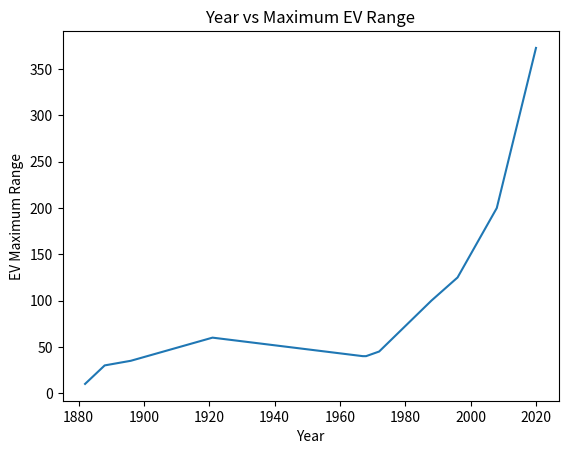

This chart was generated by the following Python code:
import numpy as np
from matplotlib import pyplot as plt


year = [1882, 1888, 1896, 1921, 1967, 1968, 1972, 1988, 1996, 2008, 2020]
position = [10, 30, 35, 60, 40, 40, 45, 100, 125, 200, 373]

plt.title('Year vs Maximum EV Range')
plt.plot(year, position)
plt.xlabel('Year')
plt.ylabel('EV Maximum Range')
plt.show()